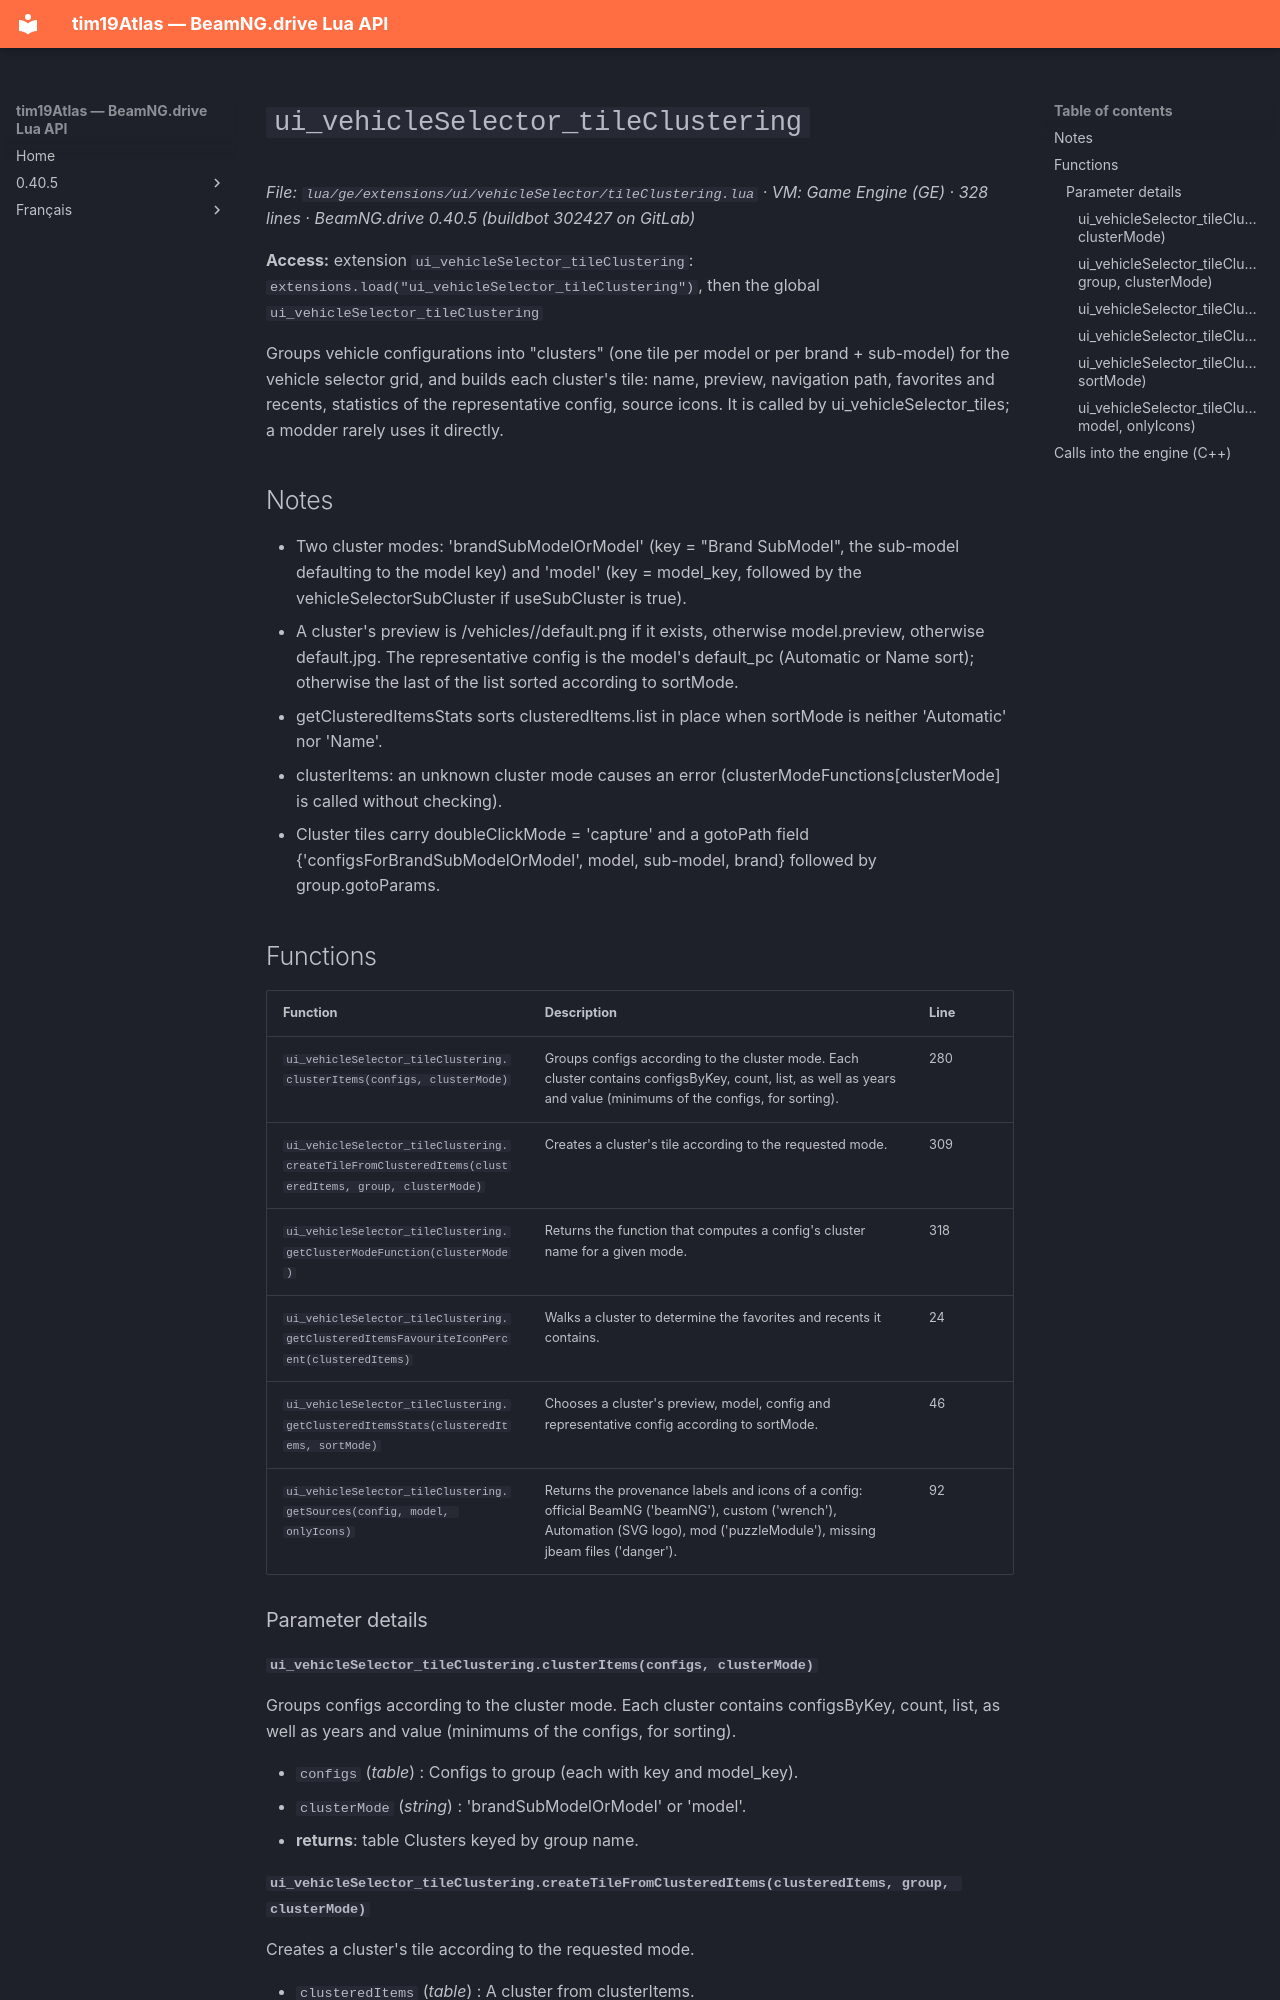

repository: Tim0219800/beamng-lua-atlas · page: 0.40.5/ge/extensions/ui/vehicleSelector/tileClustering.html · generator: mkdocs

# `ui_vehicleSelector_tileClustering`

*File: `lua/ge/extensions/ui/vehicleSelector/tileClustering.lua` · VM: Game Engine (GE) · 328 lines · BeamNG.drive 0.40.5 (buildbot 302427 on GitLab)*

**Access:** extension `ui_vehicleSelector_tileClustering`: `extensions.load("ui_vehicleSelector_tileClustering")`, then the global `ui_vehicleSelector_tileClustering`

Groups vehicle configurations into "clusters" (one tile per model or per brand + sub-model) for the vehicle selector grid, and builds each cluster's tile: name, preview, navigation path, favorites and recents, statistics of the representative config, source icons. It is called by ui_vehicleSelector_tiles; a modder rarely uses it directly.

## Notes

- Two cluster modes: 'brandSubModelOrModel' (key = "Brand SubModel", the sub-model defaulting to the model key) and 'model' (key = model_key, followed by the vehicleSelectorSubCluster if useSubCluster is true).
- A cluster's preview is /vehicles/<model>/default.png if it exists, otherwise model.preview, otherwise default.jpg. The representative config is the model's default_pc (Automatic or Name sort); otherwise the last of the list sorted according to sortMode.
- getClusteredItemsStats sorts clusteredItems.list in place when sortMode is neither 'Automatic' nor 'Name'.
- clusterItems: an unknown cluster mode causes an error (clusterModeFunctions[clusterMode] is called without checking).
- Cluster tiles carry doubleClickMode = 'capture' and a gotoPath field {'configsForBrandSubModelOrModel', model, sub-model, brand} followed by group.gotoParams.

## Functions

| Function | Description | Line |
|---|---|---|
| `ui_vehicleSelector_tileClustering.clusterItems(configs, clusterMode)` | Groups configs according to the cluster mode. Each cluster contains configsByKey, count, list, as well as years and value (minimums of the configs, for sorting). | 280 |
| `ui_vehicleSelector_tileClustering.createTileFromClusteredItems(clusteredItems, group, clusterMode)` | Creates a cluster's tile according to the requested mode. | 309 |
| `ui_vehicleSelector_tileClustering.getClusterModeFunction(clusterMode)` | Returns the function that computes a config's cluster name for a given mode. | 318 |
| `ui_vehicleSelector_tileClustering.getClusteredItemsFavouriteIconPercent(clusteredItems)` | Walks a cluster to determine the favorites and recents it contains. | 24 |
| `ui_vehicleSelector_tileClustering.getClusteredItemsStats(clusteredItems, sortMode)` | Chooses a cluster's preview, model, config and representative config according to sortMode. | 46 |
| `ui_vehicleSelector_tileClustering.getSources(config, model, onlyIcons)` | Returns the provenance labels and icons of a config: official BeamNG ('beamNG'), custom ('wrench'), Automation (SVG logo), mod ('puzzleModule'), missing jbeam files ('danger'). | 92 |

### Parameter details

#### `ui_vehicleSelector_tileClustering.clusterItems(configs, clusterMode)`

Groups configs according to the cluster mode. Each cluster contains configsByKey, count, list, as well as years and value (minimums of the configs, for sorting).

- `configs` (*table*) : Configs to group (each with key and model_key).
- `clusterMode` (*string*) : 'brandSubModelOrModel' or 'model'.
- **returns**: table<string, table> Clusters keyed by group name.
